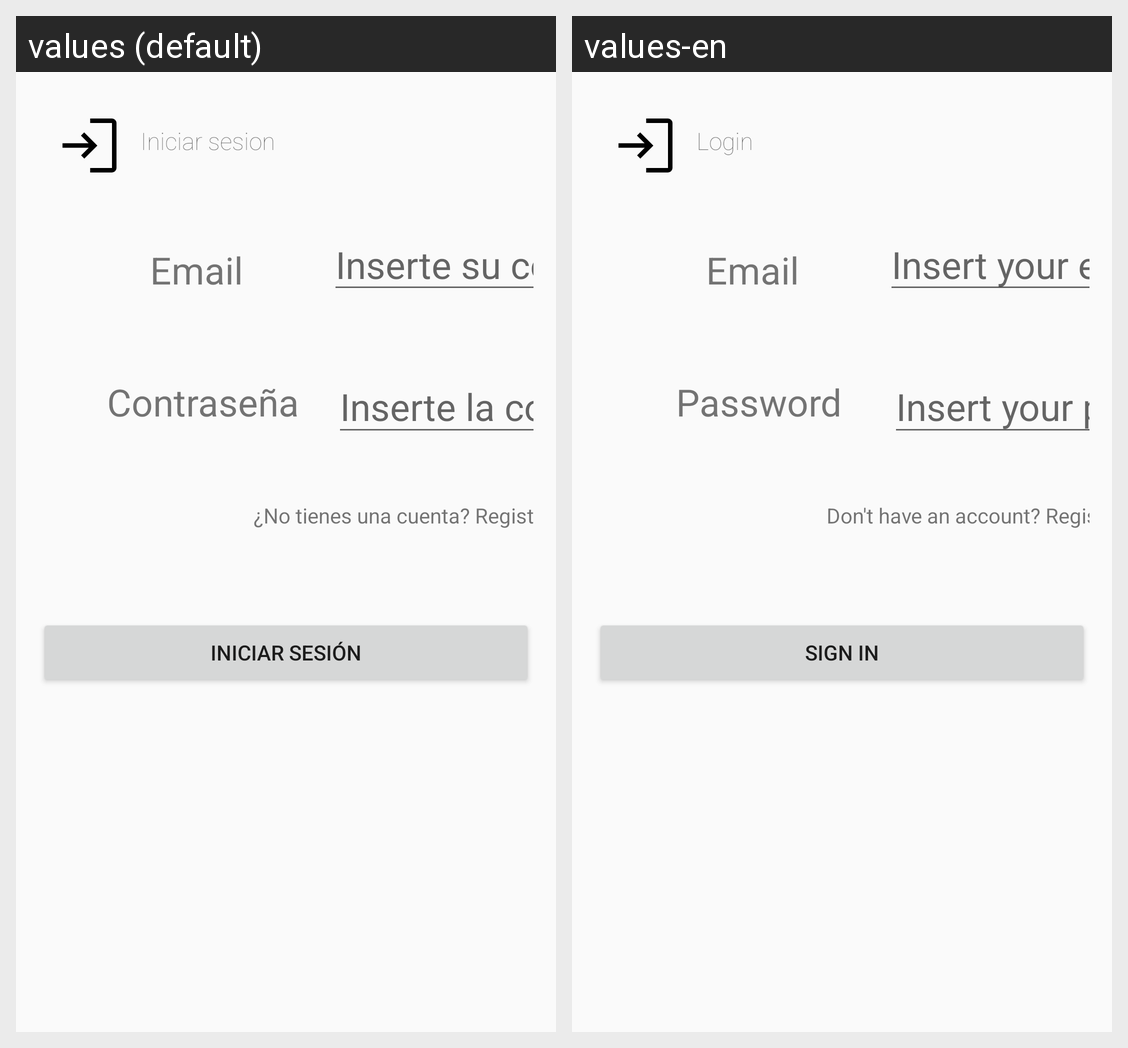

For this localized Android screen grid, give each drawn string resource with its value in every locale shown.
Android screen res/layout/custom_dialog_sign_in.xml rendered under 2 locales, left to right: values (default), values-en. Device: Nexus 5 (rendered at 1080×1920; each locale shown at half size, 540×960, under a caption strip naming it); theme Theme.ZARA_TPV.
Strings drawn on this screen, with the default value and each locale's value (text and hints the layout hard-codes, and strings that could not be matched under every locale, appear in the picture but are not listed):

textView_title_sign_in
  values: Iniciar sesion
  values-en: Login

textView_title_email
  values: Email
  values-en: Email

editText_email_sign_up
  values: Inserte su correo
  values-en: Insert your email

textView_title_password
  values: Contraseña
  values-en: Password

editText_password
  values: Inserte la contraseña
  values-en: Insert your password

textView_sign_up
  values: ¿No tienes una cuenta? Registrate ahora
  values-en: Don't have an account? Register now

button_sign_in
  values: Iniciar sesión
  values-en: Sign in
